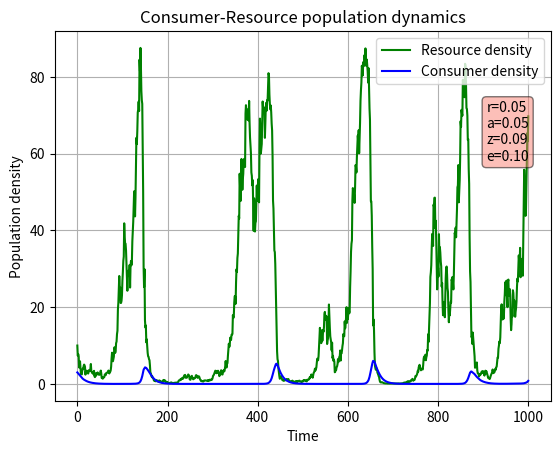

The matplotlib source for this figure: (Note: this script raises an exception after producing the figure.)
#!usr/bin/env python3

"""Script that runs a discrete-time version of the Lotka-Volterra model with Gaussian fluctuation
    of resource growth rate (r)"""

__appname__ = "LV4.py"
__author__ = 'Elin Falla (ef16@ic.ac.uk), Ioan Evans (ie917@ic.ac.uk), Danica Duan (dd1820@ic.ac.uk)'
__version__ = '0.0.2'

# Imports #
import numpy as np
import sys
import matplotlib.pylab as p


def run_LV(R=10, C=3, r=1., a=0.1, z=1.5, e=0.75, K=100, generations=30):
    """Runs discrete-time Lotka-Volterra model 'generations' times, with Gaussian fluctuation
        of resource growth rate (r)"""

    # initialise pops array with initial R and C
    pops = np.array([(R, C)]) # ,float removed
    # square brackets around tuple specifies 2D array (ie. matrix) [[ ]] does the same

    for i in range(generations):

        R = pops[i, 0]
        C = pops[i, 1]
        epsilon = np.random.normal(loc=0, scale=0.2)  # loc = mean, scale = SD

        nextR = R * (1 + (r + epsilon) * (1 - (R / K)) - a * C)
        nextC = C * (1 - z + (e * a * R))

        # if a population dies, keep the respective pop at 0 (so doesn't go negative)
        if nextR < 0:
            nextR = 0
        elif nextC < 0:
            nextC = 0

        pops = np.append(pops, [(nextR, nextC)], axis=0)  # append row to pops

    return pops


def main(argv):
    """Main function: runs Lotka-Volterra model and plots results, saving to pdf"""

    # initialise parameters, accepting command line arguments for r, a, z, e
    num_gen = 1000
    timeframe = range(num_gen+1)

    if len(sys.argv) != 1:
        r = float(sys.argv[1])
        a = float(sys.argv[2])
        z = float(sys.argv[3])
        e = float(sys.argv[4])
    else:
        r = 0.05
        a = 0.05
        z = 0.09
        e = 0.1

    pops = run_LV(r=r, a=a, z=z, e=e, generations=num_gen)

    # print final populations
    print("Final R =", round(pops[-1, 0], 3))
    print("Final C =", round(pops[-1, 1], 3))

    # plot populations over time:
    # open an empty figure object
    # define axes as ax to use in text() later
    f1, ax = p.subplots()  # default number of subplots is 1

    p.plot(timeframe, pops[:, 0], 'g-', label="Resource density")
    p.plot(timeframe, pops[:, 1], 'b-', label="Consumer density")
    p.grid()
    p.legend(loc="upper right")
    p.xlabel("Time")
    p.ylabel("Population density")
    p.title("Consumer-Resource population dynamics")

    # generate text giving values of r, a, z, e
    # first generate a string with contents of text box
    textstr = '\n'.join((
        r'r=%.2f' % r,
        r'a=%.2f' % a,
        r'z=%.2f' % z,
        r'e=%.2f' % e
    ))
    # pass textstr into text. note use of ax to make coords in relation to axes not data points (ie. 0-1)
    p.text(0.87, 0.65, textstr,
           transform=ax.transAxes,
           bbox=dict(facecolor="salmon", alpha=0.5, boxstyle="round")
           )

    #p.show()

    # save figure as a pdf
    f1.savefig("../Results/LV4_timeseries.pdf")

    # plot Consumer density against resource density
    f2, ax = p.subplots()  # default number of subplots is 1

    p.plot(pops[:, 0], pops[:, 1], "-r")
    p.grid()
    p.xlabel("Resource density")
    p.ylabel("Consumer density")
    p.title("Consumer-Resource population dynamics")

    textstr = '\n'.join((
        r'r=%.2f' % r,
        r'a=%.2f' % a,
        r'z=%.2f' % z,
        r'e=%.2f' % e
    ))

    p.text(0.95, 0.95, textstr,
           horizontalalignment="right",
           verticalalignment="top",
           transform=ax.transAxes,
           bbox=dict(facecolor="salmon", alpha=0.5, boxstyle="round")
           )
    #p.show()
    f2.savefig("../Results/LV4_pop_comparison.pdf")

    return 0


if __name__ == "__main__":
    status = main(sys.argv)
    sys.exit(status)
